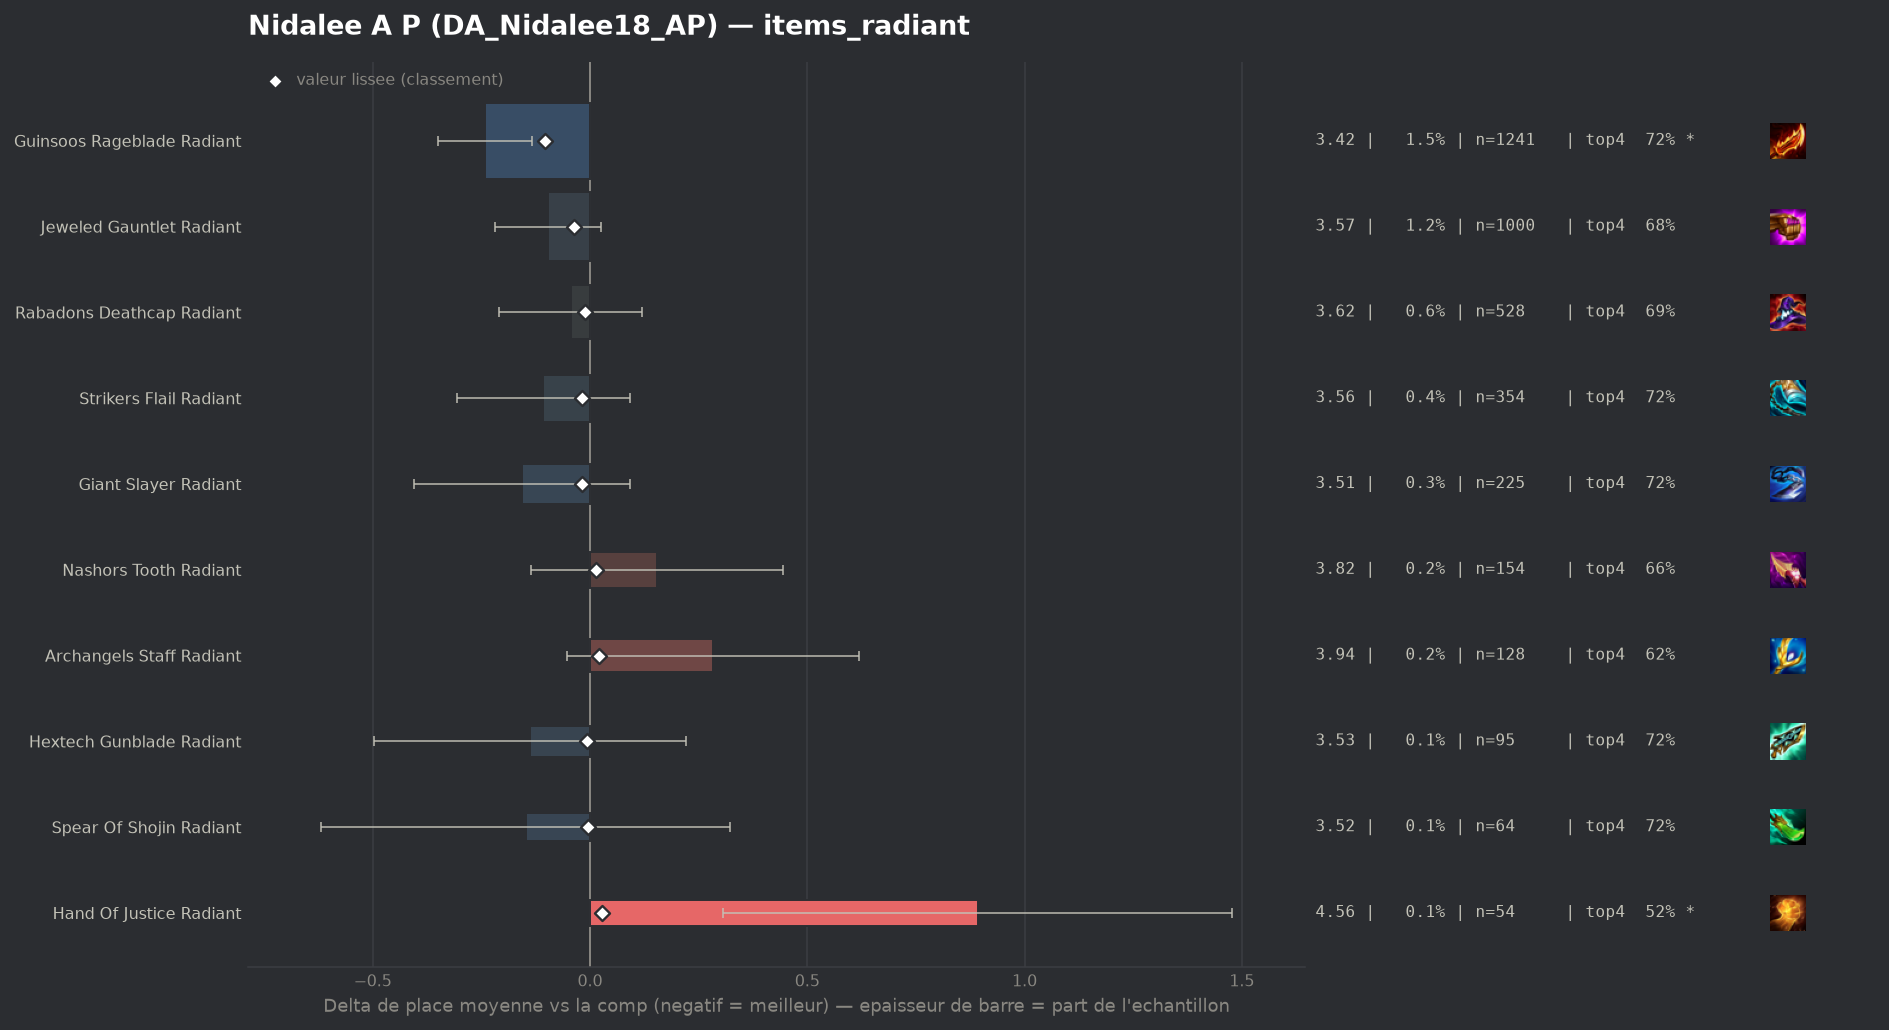

The table this chart was drawn from, first rows:
group, label, n, share, avg_place, shrunk_avg, score, d_avg, d_avg_pess, impact, d_top4, win, top2, top4, sd, z, p, significant
populaire, Guinsoos Rageblade Radiant, 1241, 0.01494, 3.422, 3.56, -0.103, -0.241, -0.133, 0.0015, 0.0425, 0.1869, 0.3908, 0.7204, 1.94, -4.35, 1e-05, True
populaire, Jeweled Gauntlet Radiant, 1000, 0.01204, 3.567, 3.627, -0.036, -0.097, 0.0, 0.0004, 0.0071, 0.159, 0.357, 0.685, 1.957, -1.55, 0.1203, False
populaire, Giant Slayer Radiant, 225, 0.002708, 3.507, 3.645, -0.019, -0.157, 0.0, 0.0001, 0.0421, 0.1467, 0.3689, 0.72, 1.893, -1.24, 0.2141, False
populaire, Strikers Flail Radiant, 354, 0.004261, 3.556, 3.645, -0.019, -0.107, 0.0, 0.0001, 0.0452, 0.1469, 0.3475, 0.7232, 1.916, -1.05, 0.2935, False
populaire, Rabadons Deathcap Radiant, 528, 0.006356, 3.619, 3.653, -0.011, -0.044, 0.0, 0.0001, 0.0115, 0.1288, 0.3428, 0.6894, 1.925, -0.53, 0.5976, False
populaire, Hextech Gunblade Radiant, 95, 0.001144, 3.526, 3.656, -0.007, -0.137, 0.0, 0.0, 0.0379, 0.1579, 0.3263, 0.7158, 1.788, -0.75, 0.4542, False
populaire, Spear Of Shojin Radiant, 64, 0.0007704, 3.516, 3.658, -0.005, -0.148, 0.0, 0.0, 0.0408, 0.1094, 0.3906, 0.7188, 1.92, -0.62, 0.5375, False
populaire, Nashors Tooth Radiant, 154, 0.001854, 3.818, 3.677, 0.013, 0.155, 0.0, -0.0, -0.0156, 0.0974, 0.2532, 0.6623, 1.839, 1.04, 0.2977, False
populaire, Archangels Staff Radiant, 128, 0.001541, 3.945, 3.684, 0.02, 0.282, 0.0, -0.0, -0.0529, 0.1172, 0.25, 0.625, 1.938, 1.64, 0.1004, False
populaire, Hand Of Justice Radiant, 54, 0.00065, 4.556, 3.692, 0.028, 0.892, 0.307, -0.0, -0.1594, 0.0926, 0.2222, 0.5185, 2.191, 2.99, 0.00279, True
